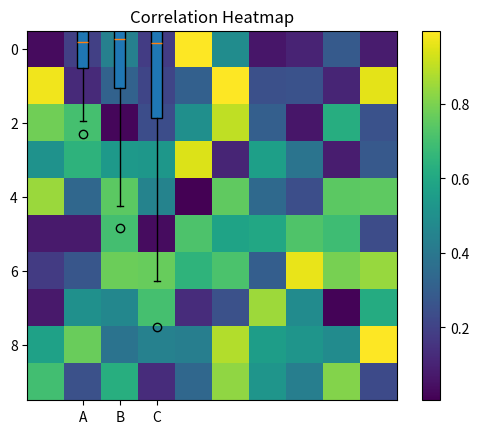

This figure's Python source:
import matplotlib.pyplot as plt
import numpy as np

# Histogram
data = np.random.normal(170, 10, 250)
plt.hist(data, bins=20, edgecolor='black')
plt.title("Height Distribution")
plt.show()

# Boxplot
data = [np.random.normal(0, std, 100) for std in range(1,4)]
plt.boxplot(data, vert=True, patch_artist=True)
plt.xticks([1,2,3], ['A', 'B', 'C'])
plt.show()

# Heatmap
data = np.random.rand(10,10)
plt.imshow(data, cmap='viridis')
plt.colorbar()
plt.title("Correlation Heatmap")
plt.show()